Run: headless pygame with SDL's dummy video driver; simulated clock (each Clock.tick advances the game by its frame time, no real sleeping); random seed 0; keys injected as events and as key.get_pressed() state; no mouse input.
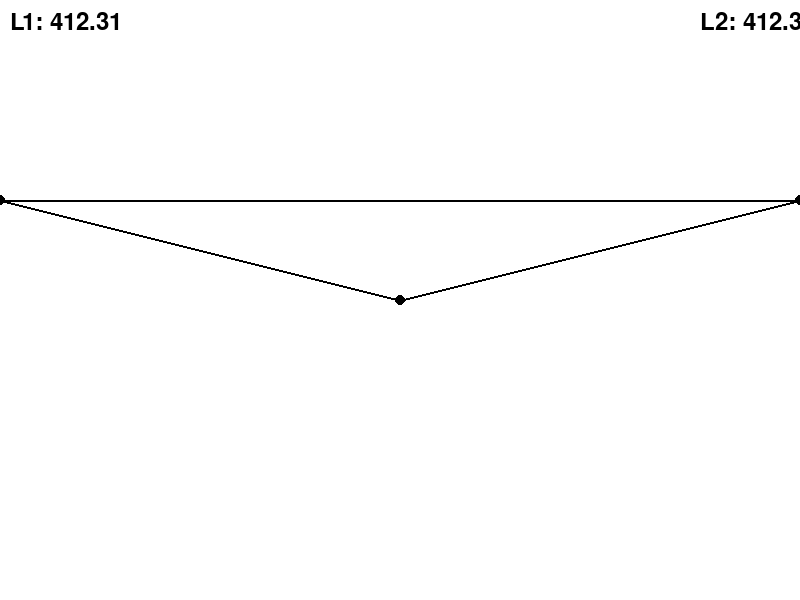
Frame 1 of 4 · flips 1–60 · no input
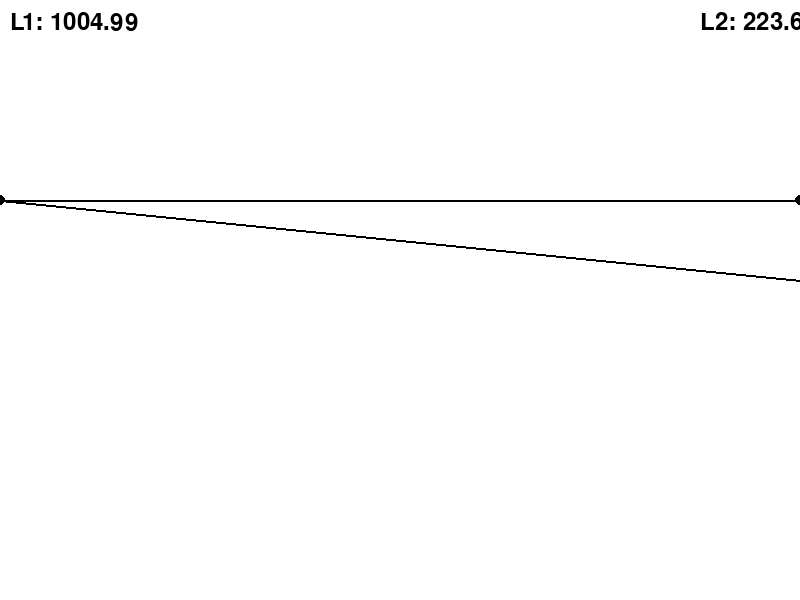
Frame 2 of 4 · flips 61–180 · tapped SPACE, RETURN · held RIGHT (→), D
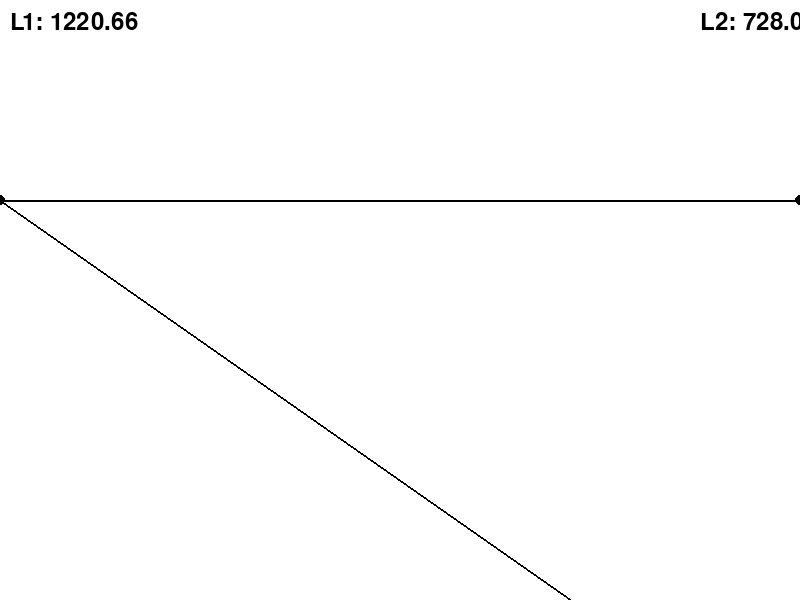
Frame 3 of 4 · flips 181–300 · held DOWN (↓), S
Frame 4 of 4 · flips 301–420 · held LEFT (←), A, UP (↑), W · screen same as frame 1, image omitted

The pygame program that drew these frames:

import pygame
import sys
import math

# Pygame initialization
pygame.init()

# Constants
WIDTH, HEIGHT = 800, 600
WHITE = (255, 255, 255)
BLACK = (0, 0, 0)
RADIUS = 5

# Initial positions
H = 200
X = 800
x, y = WIDTH // 2, HEIGHT // 2
L1 = 150
L2 = 150

# Pygame window setup
screen = pygame.display.set_mode((WIDTH, HEIGHT))
pygame.display.set_caption("Pygame Simulation")


# Function to draw points and lines
def draw_objects():
    screen.fill(WHITE)
    pygame.draw.circle(screen, BLACK, (0, H), RADIUS)  # M1
    pygame.draw.circle(screen, BLACK, (X, H), RADIUS)  # M2
    pygame.draw.line(screen, BLACK, (0, H), (X, H), 2)  # Horizontal line (M1 to M2)
    pygame.draw.circle(screen, BLACK, (int(x), int(y)), RADIUS)  # P
    pygame.draw.line(screen, BLACK, (0, H), (x, y), 2)  # L1
    pygame.draw.line(screen, BLACK, (X, H), (x, y), 2)  # L2

    # Display lengths
    font = pygame.font.Font(None, 36)
    text_l1 = font.render(f"L1: {L1:.2f}", True, BLACK)
    text_l2 = font.render(f"L2: {L2:.2f}", True, BLACK)
    screen.blit(text_l1, (10, 10))
    screen.blit(text_l2, (X - 100, 10))


# Main game loop
clock = pygame.time.Clock()

while True:
    for event in pygame.event.get():
        if event.type == pygame.QUIT:
            pygame.quit()
            sys.exit()

    keys = pygame.key.get_pressed()
    # Update P position based on arrow key controls
    if keys[pygame.K_LEFT]:
        x -= 5
    if keys[pygame.K_RIGHT]:
        x += 5
    if keys[pygame.K_UP]:
        y -= 5
    if keys[pygame.K_DOWN]:
        y += 5

    # Recalculate lengths
    L1 = math.sqrt((x - 0) ** 2 + (y - H) ** 2)
    L2 = math.sqrt((x - X) ** 2 + (y - H) ** 2)

    print(f"Point P coordinates: ({x:.2f}, {y:.2f})")

    # Draw objects
    draw_objects()

    # Update the display
    pygame.display.flip()

    # Set the frame rate
    clock.tick(60)
